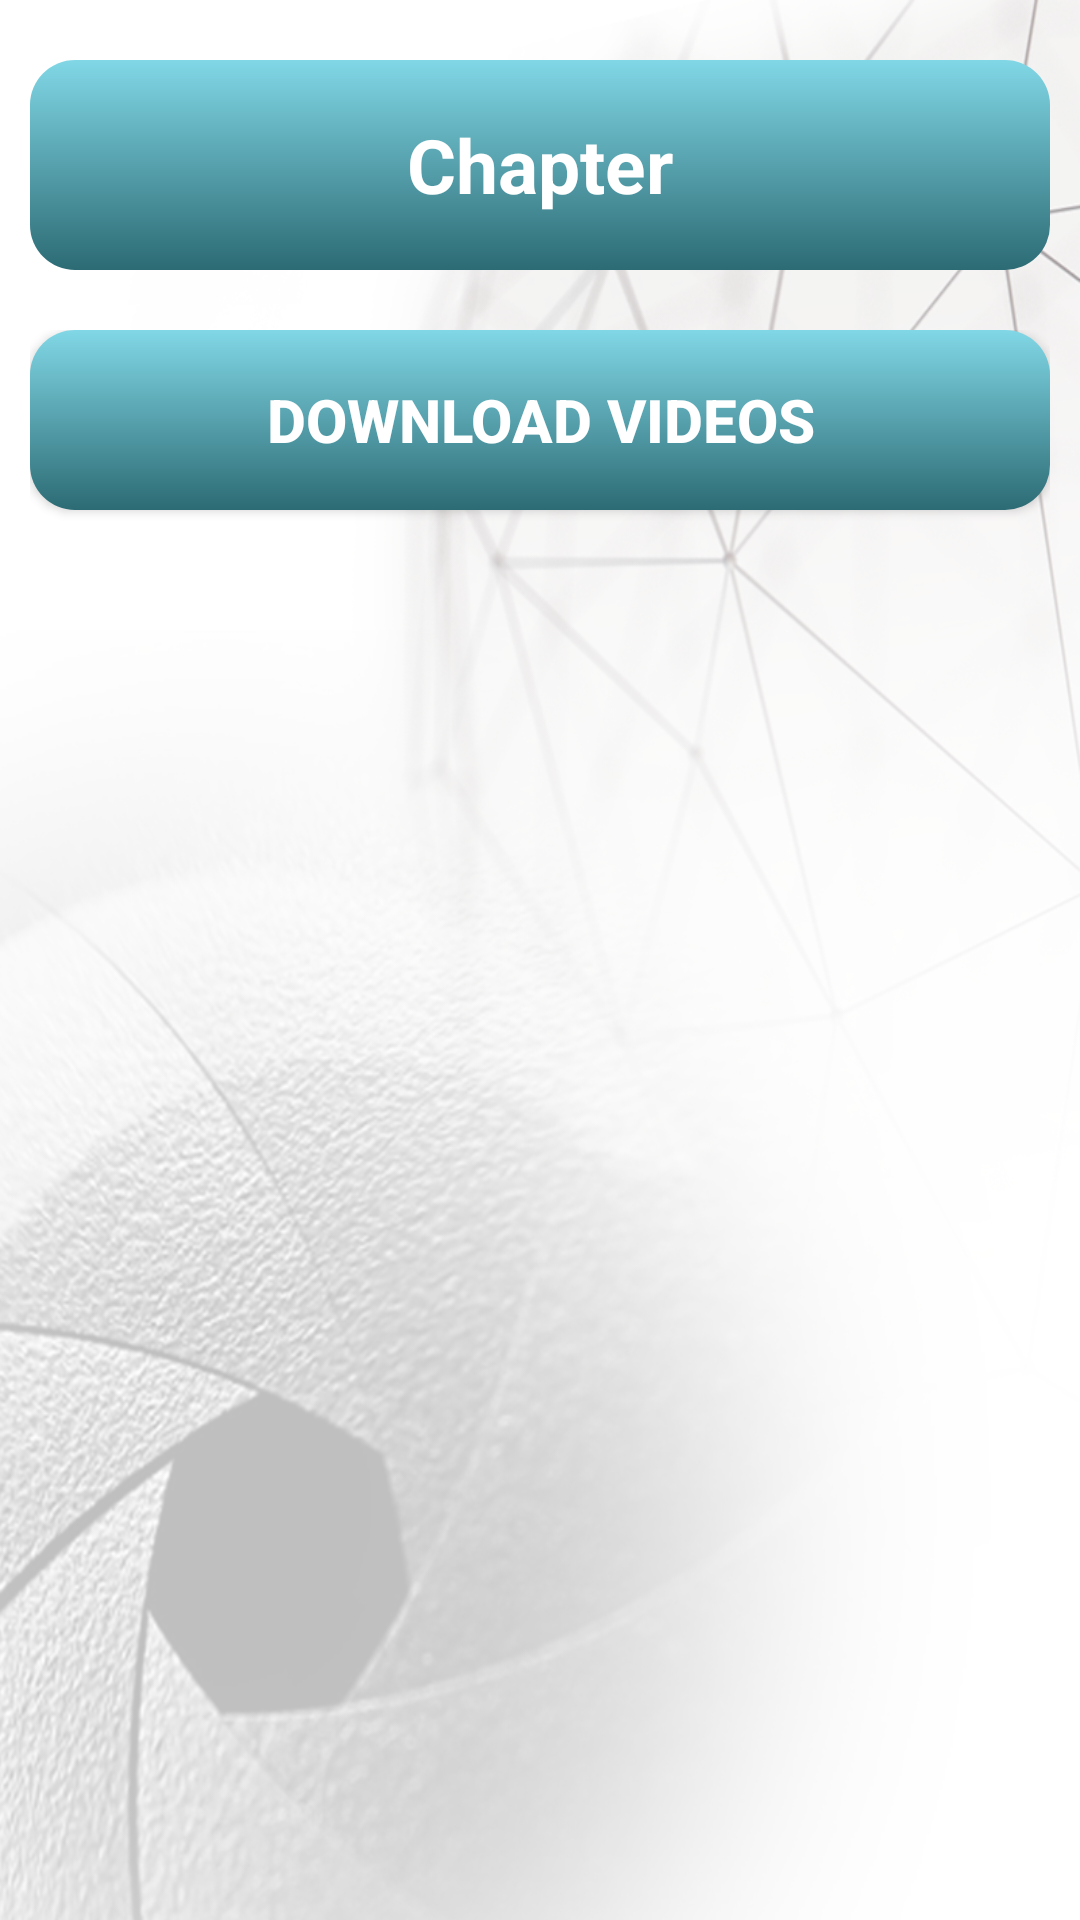

The Android layout XML behind this screen, and the referenced resources:
<!-- AndroidManifest.xml: application theme AppTheme -->
<!-- res/layout/activity_chapter_list.xml -->
<?xml version="1.0" encoding="utf-8"?>
<LinearLayout xmlns:android="http://schemas.android.com/apk/res/android"
    xmlns:app="http://schemas.android.com/apk/res-auto"
    xmlns:tools="http://schemas.android.com/tools"
    android:layout_width="match_parent"
    android:layout_height="match_parent"
    tools:context="rsarapp.com.dynamics.ChapterList"
    android:orientation="vertical"
    android:background="@drawable/background"
    android:id="@+id/Lnr_Bg">

    <LinearLayout
        android:layout_width="match_parent"
        android:layout_height="match_parent"
        android:orientation="vertical">

        <LinearLayout
            android:layout_width="match_parent"
            android:layout_height="90dp"
            android:layout_marginTop="10dp"
            android:orientation="horizontal">

            <LinearLayout
                android:layout_width="match_parent"
                android:layout_height="match_parent"
                android:layout_margin="10dp"
                android:background="@drawable/button_design_background"
                android:layout_gravity="center">

                <LinearLayout
                    android:layout_width="match_parent"
                    android:layout_height="match_parent"
                    android:layout_gravity="center"
                    android:orientation="vertical">

                    <TextView
                        android:id="@+id/Title_Sub_Chap"
                        android:layout_width="match_parent"
                        android:layout_height="match_parent"
                        android:gravity="center"
                        android:text="Chapter"
                        android:textColor="#ffffff"
                        android:textSize="25sp"
                        android:textStyle="bold" />
                </LinearLayout>

            </LinearLayout>
        </LinearLayout>

        <LinearLayout
            android:layout_width="match_parent"
            android:layout_height="match_parent"
            android:layout_margin="10dp"
            android:orientation="vertical">

            <Button
                android:id="@+id/button_start"
                android:layout_width="match_parent"
                android:layout_height="80dp"
                android:layout_gravity="center"
                android:background="@drawable/button_design_background"
                android:text="Start The Scan"
                android:visibility="gone"
                android:textColor="#FFFFFF"
                android:textSize="@dimen/menu_title"
                android:textStyle="bold" />

            <Button
                android:id="@+id/button_Download"
                android:layout_width="match_parent"
                android:layout_height="60dp"
                android:layout_gravity="center"
                android:background="@drawable/button_design_background"
                android:text="Download Videos"
                android:textColor="#FFFFFF"
                android:textSize="@dimen/menu_title"
                android:textStyle="bold" />

            <androidx.recyclerview.widget.RecyclerView
                android:id="@+id/recyclerView"
                android:layout_width="match_parent"
                android:layout_height="match_parent"
                android:layout_marginVertical="20dp">

            </androidx.recyclerview.widget.RecyclerView>


        </LinearLayout>
    </LinearLayout>


</LinearLayout>
<!-- resources referenced by this layout -->
<resources>
  <dimen name="menu_title">20sp</dimen>
  <!-- drawable background: png bitmap (drawable, 350770 bytes) -->
  <!-- drawable button_design_background (drawable) -->
  <?xml version="1.0" encoding="utf-8"?>
  <shape xmlns:android="http://schemas.android.com/apk/res/android" android:shape="rectangle">
      <solid android:color="#3F929A"/>
      <gradient
          android:startColor="#81d7e6"
          android:endColor="#2c6b74"
          android:angle="270"/>
  
  
  
  
  
  
  
  
      <corners android:radius= "15dp" />
  </shape>
  <style name="AppTheme" parent="Theme.AppCompat.Light.NoActionBar">
          <item name="android:windowNoTitle">true</item>
          <item name="android:windowActionBar">false</item>
          <item name="android:windowFullscreen">true</item>
          <item name="android:windowContentOverlay">@null</item>
      </style>
</resources>
